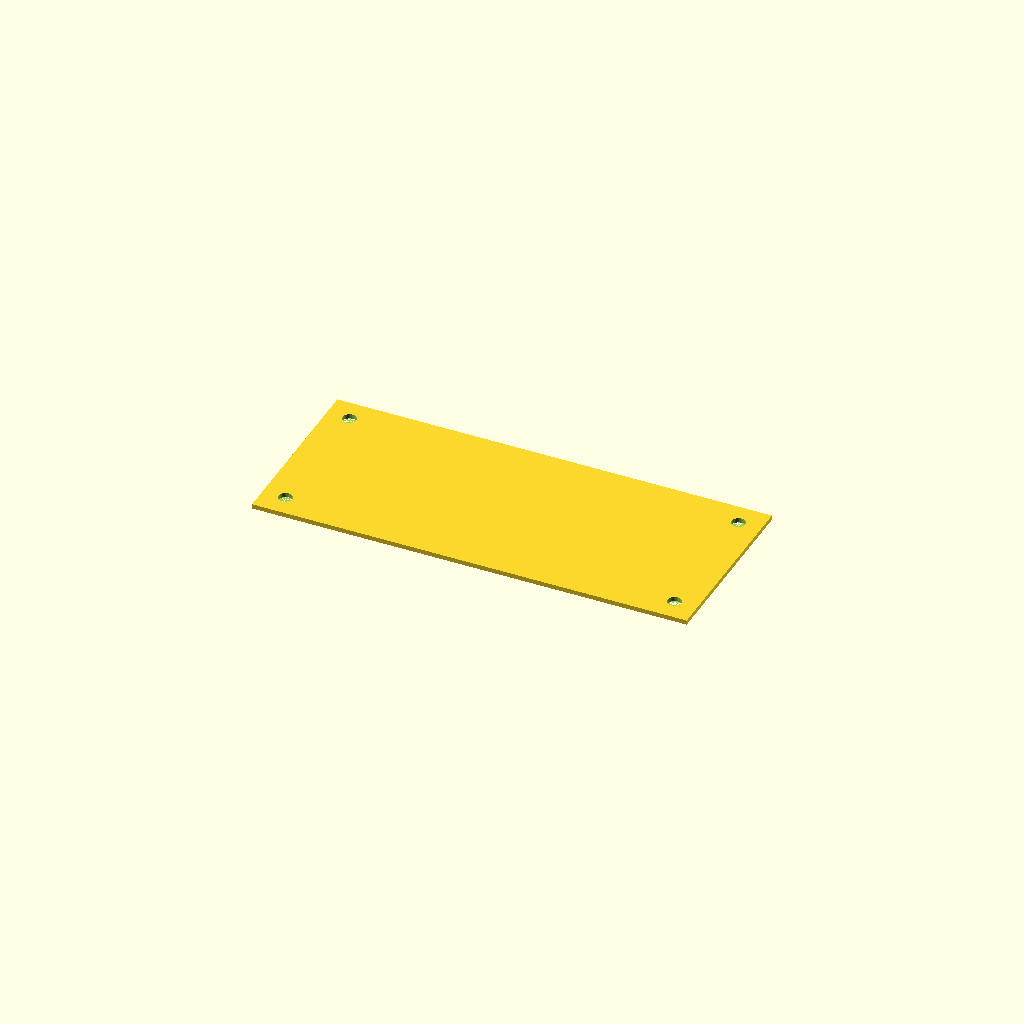
Cell 1 — every parameter at its default value.
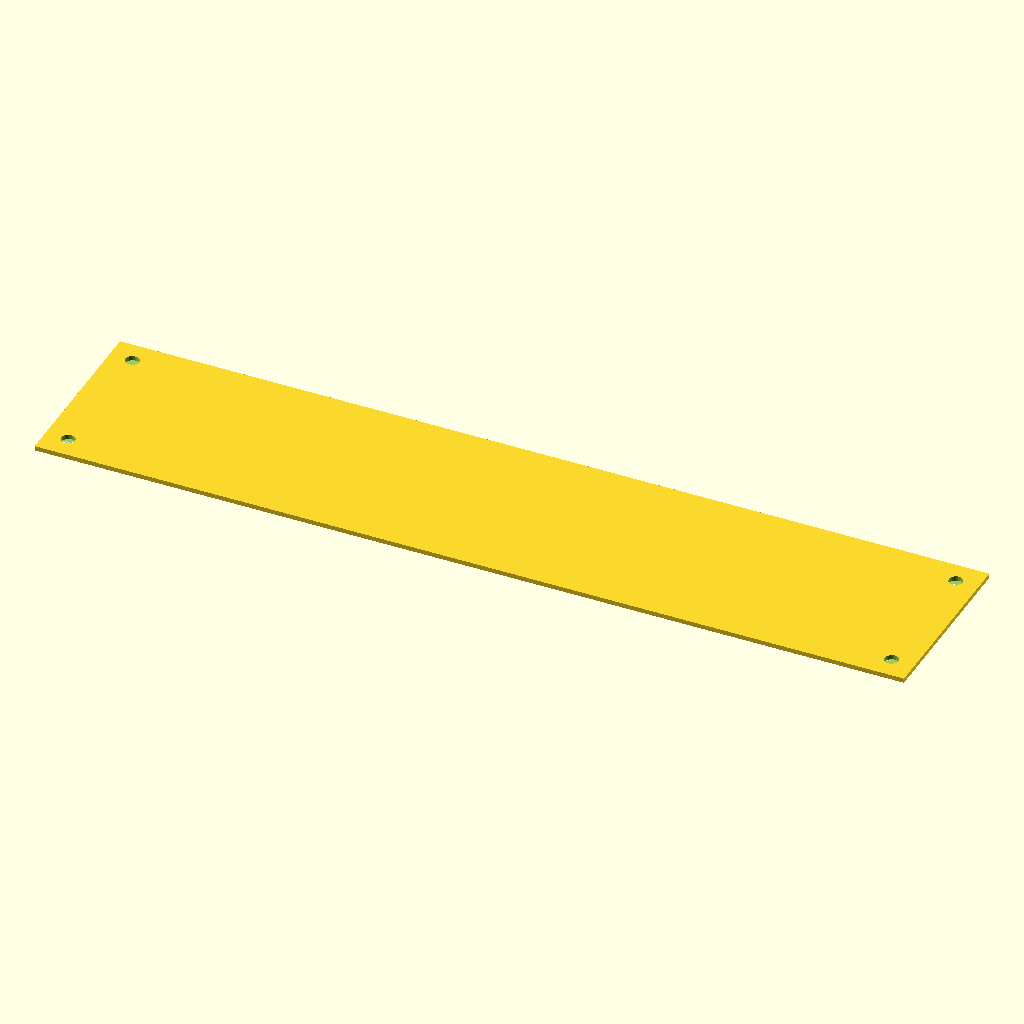
Cell 2 — w set to 190, the other parameters unchanged.
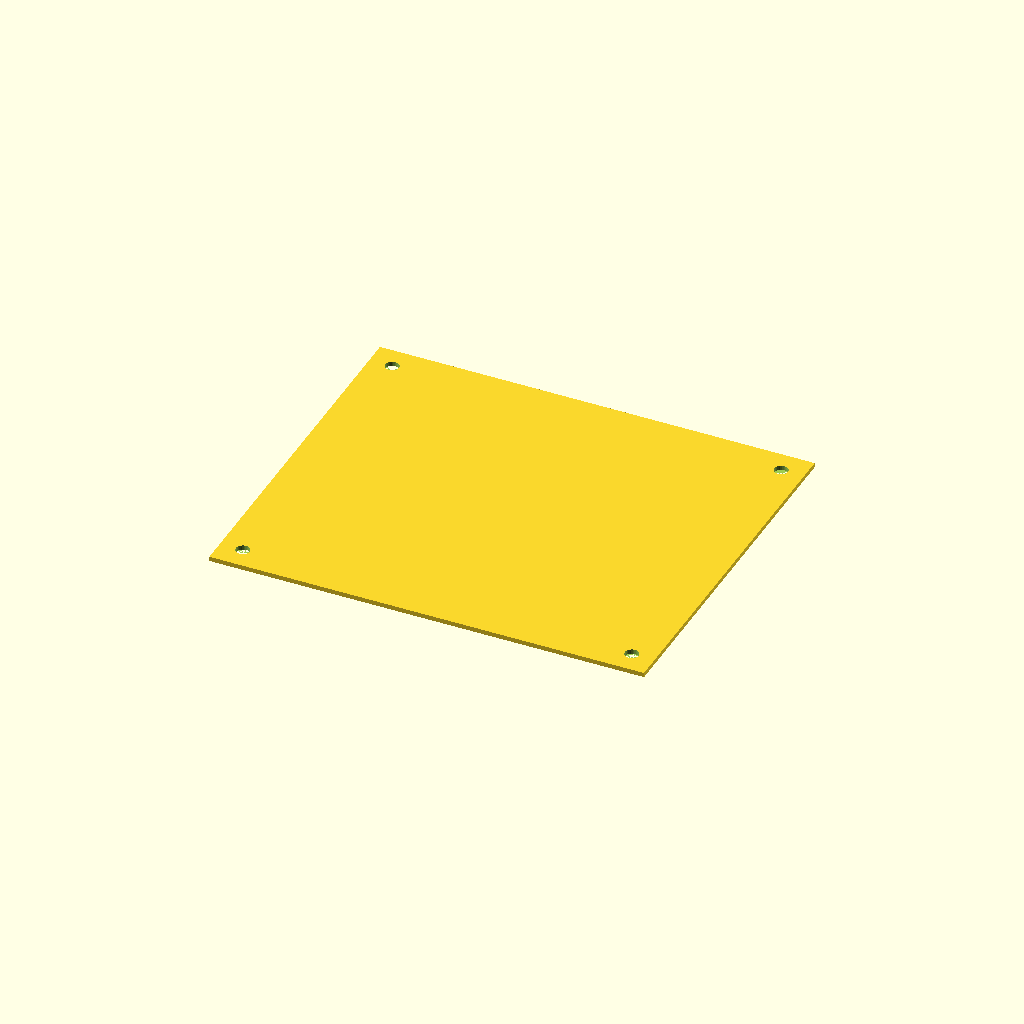
Cell 3: h = 80 (everything else at default).
All cells are drawn from one camera (rotation 55°, 0°, 25°, orthographic, colour scheme Cornfield), so only the parameter changes between them.
Source of the model, Signs/3dprinting.scad:

w=95;
h=40;
thickness=1;

rim_thickness = 0.6;

module rim(w=240, h=100, thickness=1) {
    color("black")
    translate([0, 0, thickness + rim_thickness/2]) {
        difference() {
            cube([
                w - 1, h - 1, rim_thickness
            ], center=true);

            cube([
                w - 1 - 4, h - 1 - 4, 2
            ], center=true);
        }
    }
}

module plate(w=240, h=100, thickness=1) {
    
    hole_distance = 5;
    hole_w = w/2 - hole_distance;
    hole_h = h/2 - hole_distance;
    
    difference() {
        translate([0, 0, thickness/2])
        cube([w, h, thickness], center=true);

        translate([hole_w, hole_h,0])
        cylinder(d=3, h=thickness + 1, $fn=30);

        translate([-hole_w, hole_h, 0])
        cylinder(d=3, h=thickness + 1, $fn=30);

        translate([hole_w, -hole_h,0])
        cylinder(d=3, h=thickness + 1, $fn=30);

        translate([-hole_w, -hole_h, 0])
        cylinder(d=3, h=thickness + 1, $fn=30);
    }


}

module main_text() {
    translate([0, 0, thickness])
    color("black") {
        linear_extrude(height=1)
            text(
                text="3DPrinting",
                halign="center",
                valign="center",
                size=14
            );
    }
}

plate(w=w, h=h, thickness=thickness);
//rim(w=w, h=h, thickness=thickness);
//main_text();
Customizer parameters (derived from the source; name, type, default, range or options):
w: number, default 95
h: number, default 40
thickness: number, default 1
rim_thickness: number, default 0.6
